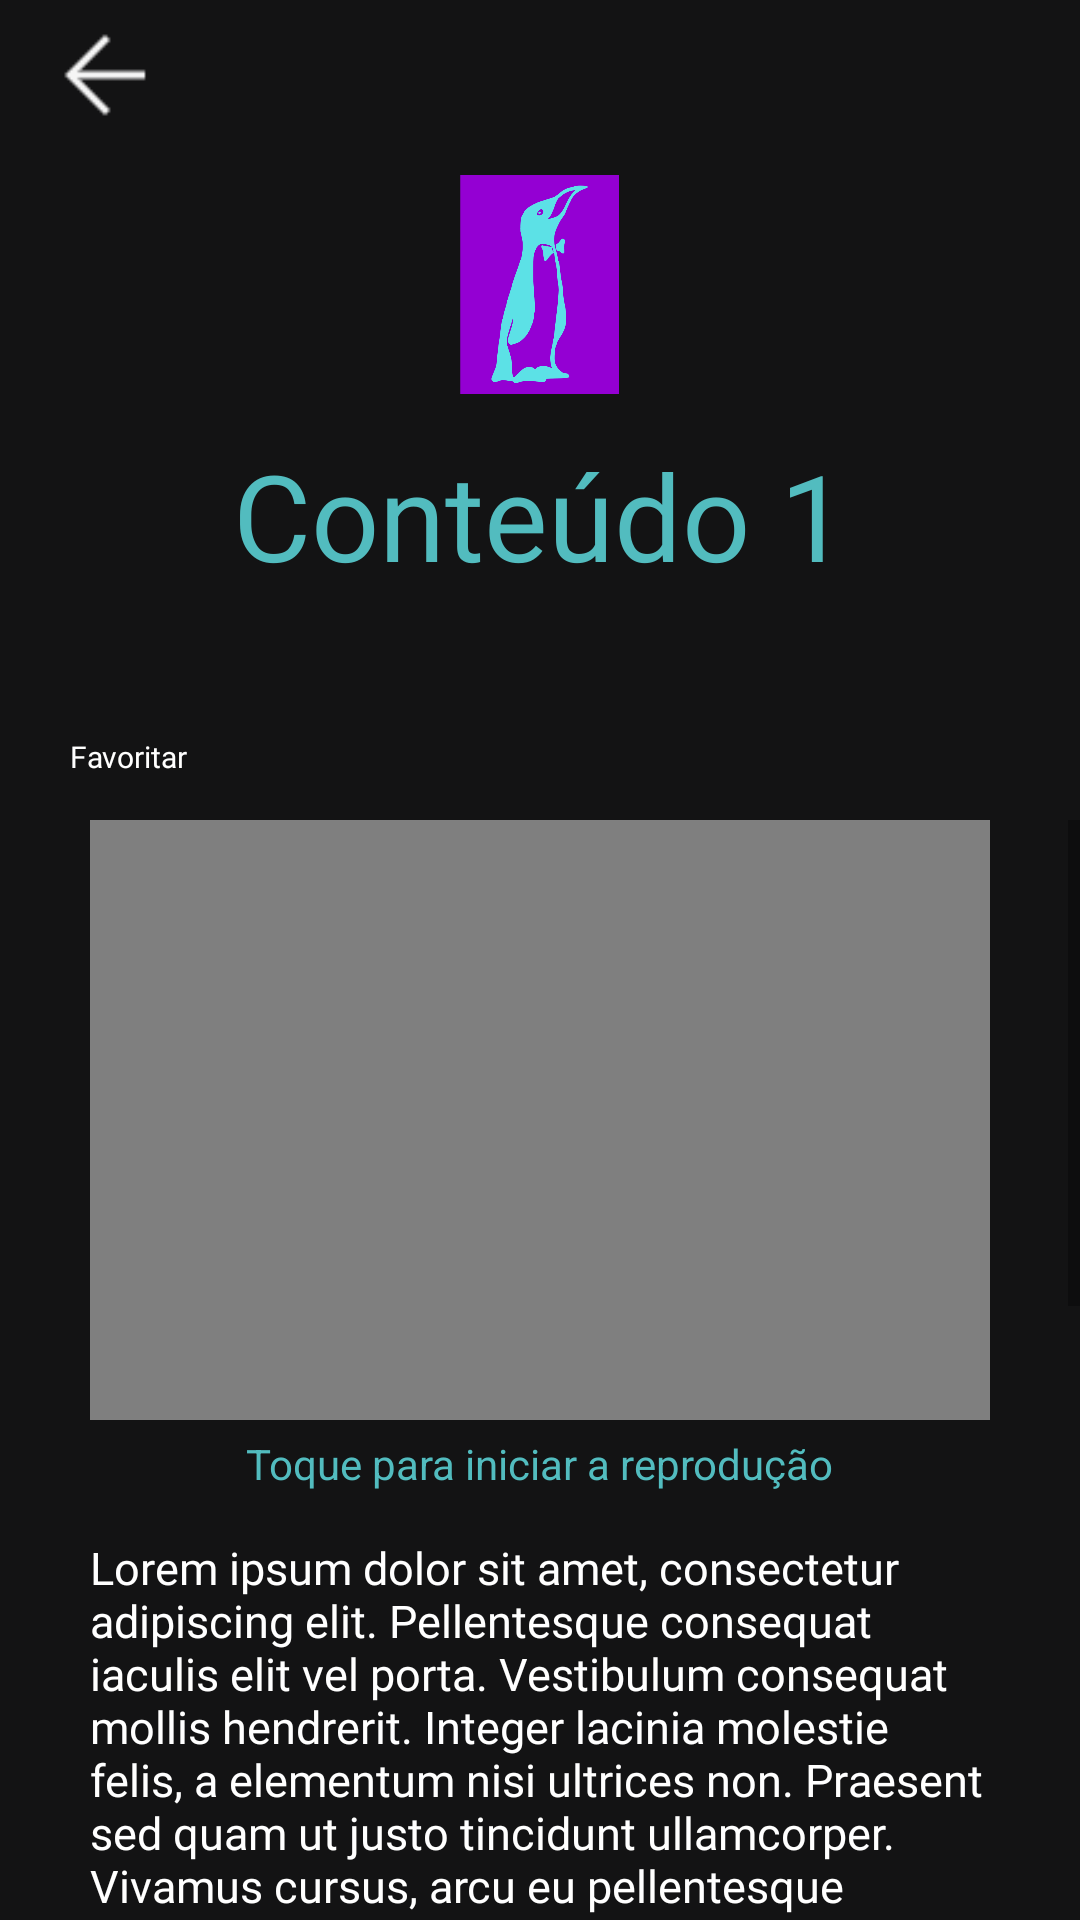

Layout XML and referenced resources for this Android screen:
<!-- AndroidManifest.xml: application theme Theme.LinusApp -->
<!-- res/layout/activity_tela_conteudo_texto.xml -->
<?xml version="1.0" encoding="utf-8"?>
<androidx.constraintlayout.widget.ConstraintLayout xmlns:android="http://schemas.android.com/apk/res/android"
    xmlns:app="http://schemas.android.com/apk/res-auto"
    xmlns:tools="http://schemas.android.com/tools"
    style="@style/bg_color_app"
    android:layout_width="match_parent"
    android:layout_height="match_parent"
    tools:context=".TelaConteudoTexto">

    <LinearLayout
        android:layout_width="match_parent"
        android:layout_height="match_parent"
        android:orientation="vertical">

        <LinearLayout
            android:layout_width="match_parent"
            android:layout_height="wrap_content"
            android:layout_marginTop="5dp">

            <ImageView
                android:id="@+id/back_arrow_button"
                android:layout_width="40dp"
                android:layout_height="40dp"
                android:layout_marginLeft="15dp"
                android:background="@drawable/back_arrow"
                android:backgroundTint="@color/bg_white"
                android:onClick="closeScreen" />
        </LinearLayout>

        <LinearLayout
            android:layout_width="match_parent"
            android:layout_height="100dp"
            android:gravity="center"
            tools:ignore="MissingConstraints">

            <ImageView
                android:layout_width="55dp"
                android:layout_height="73dp"
                android:src="@mipmap/logo1" />

        </LinearLayout>

        <LinearLayout
            android:layout_width="match_parent"
            android:layout_height="wrap_content"
            android:gravity="center">

            <TextView
                android:id="@+id/content_title"
                android:layout_width="wrap_content"
                android:layout_height="wrap_content"
                android:layout_gravity="center"
                android:fontFamily="@font/montserrat_bold"
                android:text="Conteúdo 1"
                android:textAlignment="center"
                android:textColor="@color/green_water"
                android:textSize="40sp" />

        </LinearLayout>


        <LinearLayout
            android:layout_width="match_parent"
            android:layout_height="60dp">

            <ImageView
                android:id="@+id/favorite_star"
                android:layout_width="45dp"
                android:layout_height="45dp"
                android:layout_marginLeft="20dp"
                android:backgroundTint="@color/bg_white"
                android:onClick="favoriteContent" />

            <TextView
                android:layout_width="wrap_content"
                android:layout_height="wrap_content"
                android:layout_gravity="center"
                android:layout_marginLeft="-42dp"
                android:layout_marginTop="24dp"
                android:fontFamily="@font/montserrat_semibold"
                android:text="Favoritar"
                android:textColor="@color/white"
                android:textSize="10sp" />
        </LinearLayout>

        <ScrollView
            android:layout_width="match_parent"
            android:layout_height="wrap_content"
            android:layout_marginTop="15dp">

            <LinearLayout
                android:layout_width="match_parent"
                android:layout_height="wrap_content"
                android:gravity="center_horizontal"
                android:orientation="vertical">

                <VideoView
                    android:id="@+id/videoView"
                    android:layout_width="300dp"
                    android:layout_height="200dp"
                    android:layout_centerInParent="true" />

                <TextView
                    android:id="@+id/videoText"
                    android:layout_width="wrap_content"
                    android:layout_height="wrap_content"
                    android:layout_marginTop="5dp"
                    android:text="Toque para iniciar a reprodução"
                    android:textColor="@color/green_water">

                </TextView>

                <LinearLayout
                    android:layout_width="match_parent"
                    android:layout_height="wrap_content"
                    android:gravity="center_horizontal">


                    <TextView
                        android:id="@+id/content_text"
                        android:layout_width="300dp"
                        android:layout_height="wrap_content"
                        android:layout_marginTop="15dp"
                        android:fontFamily="@font/montserrat_light"
                        android:text="Lorem ipsum dolor sit amet, consectetur adipiscing elit. Pellentesque consequat iaculis elit vel porta. Vestibulum consequat mollis hendrerit. Integer lacinia molestie felis, a elementum nisi ultrices non. Praesent sed quam ut justo tincidunt ullamcorper. Vivamus cursus, arcu eu pellentesque sollicitudin, nisl dolor fermentum ipsum, non suscipit risus nulla eu lectus. Sed a bibendum libero. Ut eleifend ac orci vitae varius. Nulla efficitur felis elit, sit amet varius mi placerat eu."
                        android:textColor="@color/white"
                        android:textSize="15sp" />
                </LinearLayout>

                <LinearLayout
                    android:layout_width="match_parent"
                    android:layout_height="wrap_content"
                    android:layout_marginTop="10dp"
                    android:gravity="center_horizontal">

                    <TextView
                        android:id="@+id/content_text_two"
                        android:layout_width="300dp"
                        android:layout_height="wrap_content"
                        android:fontFamily="@font/montserrat_light"
                        android:text="Lorem ipsum dolor sit amet, consectetur adipiscing elit. Pellentesque consequat iaculis elit vel porta. Vestibulum consequat mollis hendrerit. Integer lacinia molestie felis, a elementum nisi ultrices non. Praesent sed quam ut justo tincidunt ullamcorper. Vivamus cursus, arcu eu pellentesque sollicitudin, nisl dolor fermentum ipsum, non suscipit risus nulla eu lectus. Sed a bibendum libero. Ut eleifend ac orci vitae varius. Nulla efficitur felis elit, sit amet varius mi placerat eu."
                        android:textColor="@color/white"
                        android:textSize="15sp" />
                </LinearLayout>

                <LinearLayout
                    android:layout_width="match_parent"
                    android:layout_height="wrap_content"
                    android:layout_marginTop="10dp">

                    <ImageView
                        android:layout_width="30dp"
                        android:layout_height="30dp"
                        android:layout_marginLeft="20dp"
                        android:adjustViewBounds="true"
                        android:background="@drawable/happy_face"
                        android:backgroundTint="@color/white" />

                    <TextView
                        android:layout_width="wrap_content"
                        android:layout_height="wrap_content"
                        android:layout_marginTop="2dp"
                        android:fontFamily="@font/montserrat_light"
                        android:text="Curtir"
                        android:textColor="@color/white"
                        android:textSize="15sp" />

                    <ImageView
                        android:layout_width="30dp"
                        android:layout_height="30dp"
                        android:layout_marginLeft="20dp"
                        android:background="@drawable/sad_face"
                        android:backgroundTint="@color/white" />

                    <TextView
                        android:layout_width="wrap_content"
                        android:layout_height="wrap_content"
                        android:layout_marginTop="2dp"
                        android:fontFamily="@font/montserrat_light"
                        android:text="Descurtir"
                        android:textColor="@color/white"
                        android:textSize="15sp" />

                </LinearLayout>

                <LinearLayout
                    android:layout_width="match_parent"
                    android:layout_height="wrap_content"
                    android:layout_marginTop="10dp"
                    android:gravity="center_horizontal">

                    <TextView
                        android:layout_width="300dp"
                        android:layout_height="wrap_content"
                        android:fontFamily="@font/montserrat_semibold"
                        android:text="Gostou do Conteúdo? Acesse o fórum no Discord e discuta o tema abordado:"
                        android:textColor="@color/white"
                        android:textSize="15sp" />

                </LinearLayout>

                <LinearLayout
                    android:layout_width="wrap_content"
                    android:layout_height="wrap_content"
                    android:layout_marginTop="5dp"
                    android:layout_marginBottom="8dp"
                    android:gravity="center">

                    <ImageView
                        android:id="@+id/discord_button"
                        android:layout_width="150dp"
                        android:layout_height="50dp"
                        android:background="@drawable/discord_logo_name"
                        android:backgroundTint="@color/green_water"
                        android:onClick="redirectToDiscord" />
                </LinearLayout>
            </LinearLayout>
        </ScrollView>
    </LinearLayout>


</androidx.constraintlayout.widget.ConstraintLayout>
<!-- resources referenced by this layout -->
<resources>
  <color name="bg_white">#F5F5F5</color>
  <color name="green_water">#52BCBF</color>
  <color name="white">#FFFFFFFF</color>
  <!-- drawable back_arrow: png bitmap (drawable, 557 bytes) -->
  <!-- drawable happy_face: png bitmap (drawable, 1451 bytes) -->
  <!-- drawable sad_face: png bitmap (drawable, 1458 bytes) -->
  <!-- mipmap logo1: png bitmap (mipmap-hdpi, 18671 bytes) -->
  <style name="bg_color_app">
          <item name="android:background">@color/bg_dark_gray</item>
      </style>
  <style name="Theme.LinusApp" parent="Theme.MaterialComponents.DayNight.NoActionBar">
          
          
          
          
          
          
          
          
          
          
          
      </style>
  <color name="bg_dark_gray">#131314</color>
</resources>
